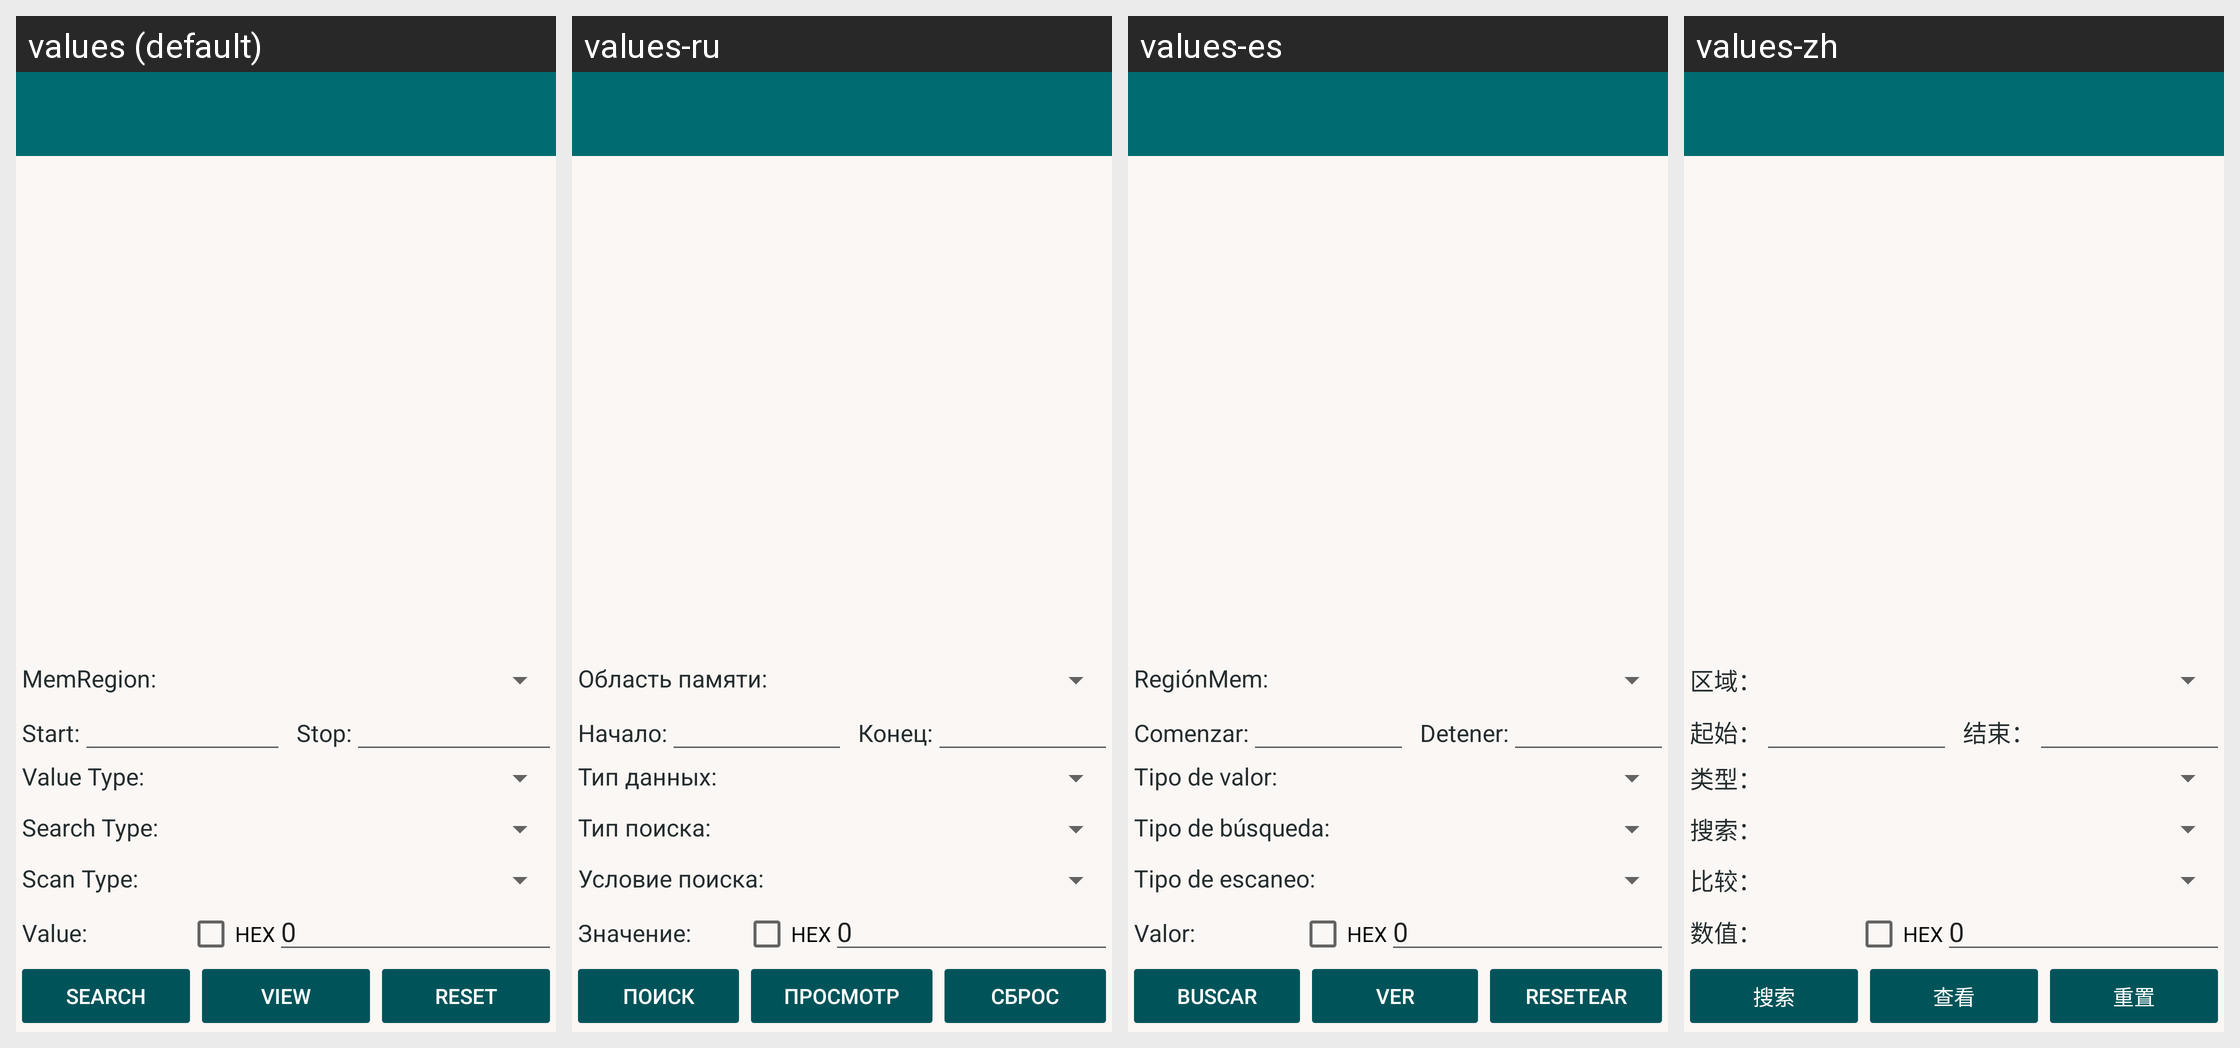

The Android screen above is rendered under several locales of the same app. Produce the string resources it draws, with the default and per-locale values.
Android screen res/layout/activity_memory.xml rendered under 4 locales, left to right: values (default), values-ru, values-es, values-zh. Device: Nexus 5 (rendered at 1080×1920; each locale shown at half size, 540×960, under a caption strip naming it); theme CaraTheme.
Strings drawn on this screen, with the default value and each locale's value (text and hints the layout hard-codes, and strings that could not be matched under every locale, appear in the picture but are not listed):

memory_region_text
  values: MemRegion:
  values-ru: Область памяти:
  values-es: RegiónMem:
  values-zh: 区域：

memory_region_start
  values: Start:
  values-ru: Начало:
  values-es: Comenzar:
  values-zh: 起始：

memory_region_stop
  values: Stop:
  values-ru: Конец:
  values-es: Detener:
  values-zh: 结束：

memory_value_type
  values: Value Type:
  values-ru: Тип данных:
  values-es: Tipo de valor:
  values-zh: 类型：

memory_search_type
  values: Search Type:
  values-ru: Тип поиска:
  values-es: Tipo de búsqueda:
  values-zh: 搜索：

memory_scan_type
  values: Scan Type:
  values-ru: Условие поиска:
  values-es: Tipo de escaneo:
  values-zh: 比较：

memory_search_value
  values: Value:
  values-ru: Значение:
  values-es: Valor:
  values-zh: 数值：

memory_btn_search
  values: Search
  values-ru: Поиск
  values-es: Buscar
  values-zh: 搜索

memory_btn_view
  values: View
  values-ru: Просмотр
  values-es: Ver
  values-zh: 查看

memory_btn_reset
  values: Reset
  values-ru: Сброс
  values-es: Resetear
  values-zh: 重置
